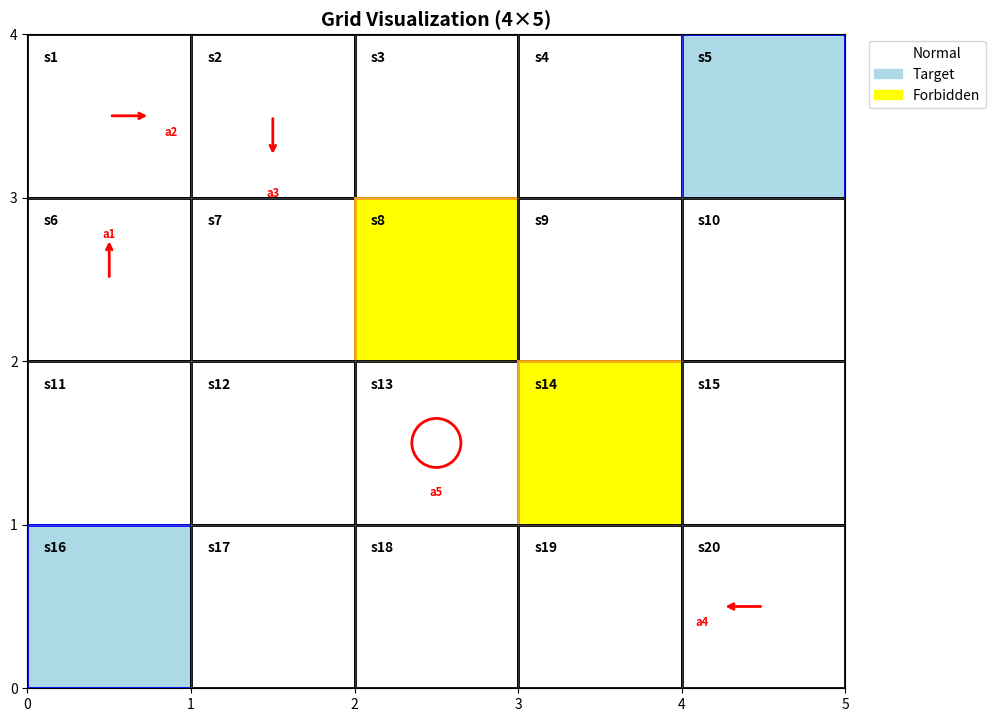

This figure's Python source:
#!/usr/bin/env python3
"""
Grid Visualization Program using matplotlib
Creates an m×n grid with states, cell types, and actions visualization
"""

import matplotlib
# Use Agg backend for headless environments, comment out for interactive use
try:
    matplotlib.use('Agg')
except:
    pass

import matplotlib.pyplot as plt
import matplotlib.patches as patches
import numpy as np


class GridVisualizer:
    """
    A class to create and visualize grid-based state representations.
    
    Features:
    - Support for different cell types: target (blue), forbidden (yellow), normal (white)
    - Sequential state numbering: s1, s2, ... from left to right, top to bottom
    - Action visualization: arrows for movement, circles for staying in place
    """
    
    def __init__(self, m, n):
        """
        Initialize the grid visualizer.
        
        Args:
            m (int): Number of rows
            n (int): Number of columns
        """
        self.m = m  # rows
        self.n = n  # columns
        self.grid = np.zeros((m, n), dtype=int)  # 0: normal, 1: target, 2: forbidden
        self.actions = {}  # Dictionary to store actions for each state
        self.fig = None
        self.ax = None
        
    def set_cell_type(self, row, col, cell_type):
        """
        Set the type of a specific cell.
        
        Args:
            row (int): Row index (0-based)
            col (int): Column index (0-based)
            cell_type (str): 'normal', 'target', or 'forbidden'
        """
        type_map = {'normal': 0, 'target': 1, 'forbidden': 2}
        if cell_type in type_map:
            self.grid[row, col] = type_map[cell_type]
        else:
            raise ValueError("cell_type must be 'normal', 'target', or 'forbidden'")
    
    def set_action(self, row, col, action):
        """
        Set the action for a specific cell.
        
        Args:
            row (int): Row index (0-based)
            col (int): Column index (0-based)
            action (str): 'up' (a1), 'right' (a2), 'down' (a3), 'left' (a4), 'stay' (a5)
        """
        state_num = row * self.n + col + 1
        action_map = {'up': 'a1', 'right': 'a2', 'down': 'a3', 'left': 'a4', 'stay': 'a5'}
        if action in action_map:
            self.actions[state_num] = action
        else:
            raise ValueError("action must be 'up', 'right', 'down', 'left', or 'stay'")
    
    def get_state_number(self, row, col):
        """
        Get the state number for a given cell position.
        
        Args:
            row (int): Row index (0-based)
            col (int): Column index (0-based)
            
        Returns:
            int: State number (1-based, sequential from left to right, top to bottom)
        """
        return row * self.n + col + 1
    
    def visualize(self, figsize=(10, 8), show_state_numbers=True, show_actions=True):
        """
        Create and display the grid visualization.
        
        Args:
            figsize (tuple): Figure size (width, height)
            show_state_numbers (bool): Whether to show state numbers (s1, s2, ...)
            show_actions (bool): Whether to show action arrows/circles
        """
        self.fig, self.ax = plt.subplots(1, 1, figsize=figsize)
        
        # Define colors for different cell types
        colors = {0: 'white', 1: 'lightblue', 2: 'yellow'}
        edge_colors = {0: 'black', 1: 'blue', 2: 'orange'}
        
        # Draw the grid
        for row in range(self.m):
            for col in range(self.n):
                cell_type = self.grid[row, col]
                
                # Create rectangle for the cell
                rect = patches.Rectangle(
                    (col, self.m - row - 1), 1, 1,
                    linewidth=2,
                    edgecolor=edge_colors[cell_type],
                    facecolor=colors[cell_type]
                )
                self.ax.add_patch(rect)
                
                # Add state number
                if show_state_numbers:
                    state_num = self.get_state_number(row, col)
                    self.ax.text(
                        col + 0.1, self.m - row - 0.1, f's{state_num}',
                        fontsize=10, fontweight='bold',
                        verticalalignment='top'
                    )
                
                # Add action visualization
                if show_actions:
                    state_num = self.get_state_number(row, col)
                    if state_num in self.actions:
                        self._draw_action(row, col, self.actions[state_num])
        
        # Set up the plot
        self.ax.set_xlim(0, self.n)
        self.ax.set_ylim(0, self.m)
        self.ax.set_aspect('equal')
        self.ax.set_xticks(range(self.n + 1))
        self.ax.set_yticks(range(self.m + 1))
        self.ax.grid(True, alpha=0.3)
        self.ax.set_title(f'Grid Visualization ({self.m}×{self.n})', fontsize=14, fontweight='bold')
        
        # Add legend
        legend_elements = [
            patches.Patch(color='white', label='Normal'),
            patches.Patch(color='lightblue', label='Target'),
            patches.Patch(color='yellow', label='Forbidden'),
        ]
        self.ax.legend(handles=legend_elements, loc='upper left', bbox_to_anchor=(1.02, 1))
        
        plt.tight_layout()
        return self.fig, self.ax
    
    def _draw_action(self, row, col, action):
        """
        Draw action arrow or circle for a specific cell.
        
        Args:
            row (int): Row index (0-based)
            col (int): Column index (0-based)
            action (str): Action type ('up', 'right', 'down', 'left', 'stay')
        """
        # Center of the cell in plot coordinates
        center_x = col + 0.5
        center_y = self.m - row - 0.5
        
        if action == 'stay':
            # Draw circle for stay action
            circle = patches.Circle(
                (center_x, center_y), 0.15,
                linewidth=2, edgecolor='red', facecolor='none'
            )
            self.ax.add_patch(circle)
            # Add action label
            self.ax.text(center_x, center_y - 0.3, 'a5', fontsize=8, 
                        ha='center', va='center', color='red', fontweight='bold')
        else:
            # Draw arrow for movement actions
            arrow_props = {
                'up': (0, 0.25, 'a1'),
                'right': (0.25, 0, 'a2'),
                'down': (0, -0.25, 'a3'),
                'left': (-0.25, 0, 'a4')
            }
            
            if action in arrow_props:
                dx, dy, label = arrow_props[action]
                self.ax.annotate(
                    '', xy=(center_x + dx, center_y + dy), 
                    xytext=(center_x, center_y),
                    arrowprops=dict(arrowstyle='->', lw=2, color='red')
                )
                # Add action label
                label_x = center_x + dx * 1.5
                label_y = center_y + dy * 1.5 - 0.1
                self.ax.text(label_x, label_y, label, fontsize=8, 
                            ha='center', va='center', color='red', fontweight='bold')


def main():
    """
    Example usage of the GridVisualizer class.
    """
    # Create a 4x5 grid
    visualizer = GridVisualizer(4, 5)
    
    # Set some cells as target (blue)
    visualizer.set_cell_type(0, 4, 'target')
    visualizer.set_cell_type(3, 0, 'target')
    
    # Set some cells as forbidden (yellow)
    visualizer.set_cell_type(1, 2, 'forbidden')
    visualizer.set_cell_type(2, 3, 'forbidden')
    
    # Set some actions
    visualizer.set_action(0, 0, 'right')  # s1 moves right
    visualizer.set_action(0, 1, 'down')   # s2 moves down
    visualizer.set_action(1, 0, 'up')     # s6 moves up
    visualizer.set_action(2, 2, 'stay')   # s13 stays in place
    visualizer.set_action(3, 4, 'left')   # s20 moves left
    
    # Visualize the grid
    fig, ax = visualizer.visualize()
    
    # Save the plot (recommended for non-interactive environments)
    plt.savefig('grid_example.png', dpi=300, bbox_inches='tight')
    print("Grid visualization saved as 'grid_example.png'")
    
    # Show the plot (uncomment for interactive environments)
    # plt.show()
    
    return fig, ax


if __name__ == "__main__":
    main()
